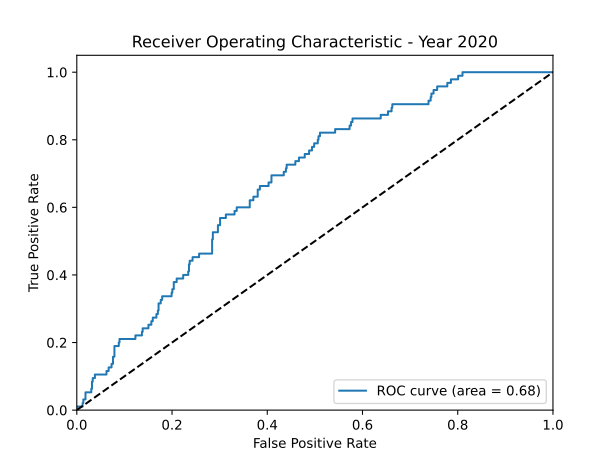

Data behind this chart, as committed beside it:
fpr, tpr, thresholds, auc
0.0, 0.0, 1.83, 0.6796
0.0, 0.01053, 0.8303, 0.6796
0.01216, 0.01053, 0.7853, 0.6796
0.01216, 0.02105, 0.783, 0.6796
0.01368, 0.02105, 0.7805, 0.6796
0.01368, 0.03158, 0.7604, 0.6796
0.01824, 0.03158, 0.7481, 0.6796
0.01824, 0.05263, 0.7372, 0.6796
0.0304, 0.05263, 0.7032, 0.6796
0.0304, 0.06316, 0.7005, 0.6796
0.03191, 0.06316, 0.7003, 0.6796
0.03191, 0.08421, 0.6969, 0.6796
0.03343, 0.08421, 0.6913, 0.6796
0.03343, 0.09474, 0.6886, 0.6796
0.03799, 0.09474, 0.6782, 0.6796
0.03799, 0.1053, 0.6684, 0.6796
0.06231, 0.1053, 0.6377, 0.6796
0.06231, 0.1158, 0.631, 0.6796
0.06687, 0.1158, 0.6279, 0.6796
0.06687, 0.1263, 0.6277, 0.6796
0.07295, 0.1263, 0.6237, 0.6796
0.07295, 0.1368, 0.6222, 0.6796
0.07599, 0.1368, 0.6218, 0.6796
0.07599, 0.1579, 0.6185, 0.6796
0.07903, 0.1579, 0.6182, 0.6796
0.07903, 0.1895, 0.6126, 0.6796
0.08815, 0.1895, 0.6036, 0.6796
0.08815, 0.2, 0.6026, 0.6796
0.08967, 0.2, 0.6004, 0.6796
0.08967, 0.2105, 0.5993, 0.6796
0.1231, 0.2105, 0.5726, 0.6796
0.1231, 0.2211, 0.5715, 0.6796
0.1368, 0.2211, 0.5675, 0.6796
0.1368, 0.2316, 0.5674, 0.6796
0.1383, 0.2316, 0.5657, 0.6796
0.1383, 0.2421, 0.5655, 0.6796
0.1505, 0.2421, 0.5554, 0.6796
0.1505, 0.2526, 0.555, 0.6796
0.1565, 0.2526, 0.5533, 0.6796
0.1565, 0.2632, 0.5529, 0.6796
0.1596, 0.2632, 0.5506, 0.6796
0.1596, 0.2737, 0.5505, 0.6796
0.1672, 0.2737, 0.5461, 0.6796
0.1672, 0.2842, 0.5459, 0.6796
0.1702, 0.2842, 0.5443, 0.6796
0.1702, 0.2947, 0.5442, 0.6796
0.1717, 0.2947, 0.5433, 0.6796
0.1717, 0.3158, 0.5425, 0.6796
0.1763, 0.3158, 0.5404, 0.6796
0.1763, 0.3263, 0.5398, 0.6796
0.1793, 0.3263, 0.5389, 0.6796
0.1793, 0.3368, 0.5382, 0.6796
0.1991, 0.3368, 0.5193, 0.6796
0.1991, 0.3474, 0.5192, 0.6796
0.2006, 0.3474, 0.519, 0.6796
0.2006, 0.3579, 0.519, 0.6796
0.2036, 0.3579, 0.5181, 0.6796
0.2036, 0.3789, 0.5172, 0.6796
0.2097, 0.3789, 0.5149, 0.6796
0.2097, 0.3895, 0.5149, 0.6796
... 112 more rows
